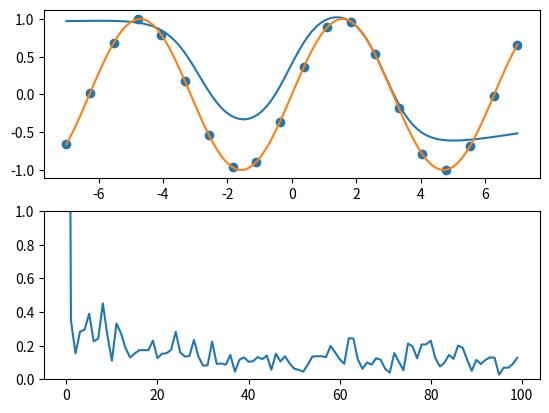

Python code for this plot:
from __future__ import annotations
from typing import Callable

import numpy as np

class Layer:
    def __init__(self, p_size: int, p_fwd: Callable[[np.ndarray], np.ndarray], 
                 p_back: Callable[[np.ndarray], np.ndarray]):
        self.size = p_size
        self.fwd = p_fwd
        self.back = p_back  # Derivative gets calculated off of f(x)
        
    @classmethod
    def linear(cls, size: int) -> Layer:
        return cls(size, 
                   lambda x: x, 
                   lambda f: np.ones(f.shape))

    @classmethod
    def relu(cls, size: int) -> Layer:
        return cls(size, 
                   lambda x: np.maximum(x, 0), 
                   # cast boolean to array as step-function
                   lambda f: np.asarray(np.single(f > 0)))
    
    @classmethod
    def sigmoid(cls, size: int) -> Layer:
        return cls(size, 
                   lambda x: 1 / np.exp(-x), 
                   lambda f: f * (1 - f))
    
    @classmethod
    def tanh(cls, size: int) -> Layer:
        return cls(size, 
                   lambda x: np.tanh(x), 
                   lambda f: 1-f*f)

class Network:
    def __init__(self, p_architecture: list[Layer], 
                 w_clamp: tuple[float, float]=(-1,1), b_clamp: tuple[float, float]=(-1,1)):
        self.w_min, self.w_max = w_clamp
        self.b_min, self.b_max = b_clamp
        self.architecture = p_architecture
        self.weightdimensions: list[int] = []
        self.offsets: list[int] = []
        self.activation_functions = []
        self.activation_backprops = []

        total_weights = 0
        for layer_index, layer in enumerate(self.architecture[1:]):
            self.activation_functions.append(layer.fwd)
            self.activation_backprops.append(layer.back)
            prev_layer_size = self.architecture[layer_index].size
            weights_in_layer = (prev_layer_size+1)*layer.size
            self.weightdimensions.append(weights_in_layer)
            self.offsets.append(total_weights)
            total_weights += weights_in_layer

        self.weights = np.zeros(total_weights)
        self._initialize()

    def _initialize(self) -> None:
        for i in range(len(self.architecture)-1):
            offs = self.offsets[i]
            size = self.weightdimensions[i]
            layer_size = self.architecture[i].size + 1
            biases = size // layer_size
            matrix = np.hstack((np.random.uniform(self.w_min, self.w_max, size - biases), 
                                np.random.uniform(self.b_min, self.b_max, size // layer_size)))
            self.weights[offs:offs+size] = matrix.flatten().copy()

    def update_weights(self, delta: np.ndarray) -> None:
        self.weights += delta
        for i in range(len(self.architecture)-1):
            offs = self.offsets[i]
            size = self.weightdimensions[i]
            layer_size = self.architecture[i].size + 1
            matrix = self.weights[offs:offs+size].reshape(-1, layer_size)
            matrix[:, -1] = np.maximum(np.minimum(matrix[:, -1], self.b_max), self.b_min)
            matrix[:,:-1] = np.maximum(np.minimum(matrix[:,:-1], self.w_max), self.w_min)
            self.weights[offs:offs+size] = matrix.flatten()

    def get_weight_matrix(self, layer: int) -> np.ndarray:
        offs = self.offsets[layer]
        size = self.weightdimensions[layer]
        return self.weights[offs : offs+size].reshape(-1, self.architecture[layer].size+1)

    def eval(self, input: np.ndarray) -> np.ndarray:
        N_layers = len(self.architecture)

        prev_layer = np.append(input, 1).reshape(-1, 1)
        for i in range(N_layers-1):
            out_linear = self.get_weight_matrix(i) @ prev_layer
            prev_layer = np.append(self.architecture[i+1].fwd(out_linear), [[1]], axis=0)

        return prev_layer[:-1]

    def get_gradients(self, input: np.ndarray) -> tuple[np.ndarray, np.ndarray]:
        mat_input = input.reshape(-1, 1)
        N_layers = len(self.architecture)

        layers = [np.zeros(0)]*N_layers
        layers[0] = np.append(mat_input, [[1]], axis=0)
        for i in range(N_layers-1):
            out_linear = self.get_weight_matrix(i) @ layers[i]
            layers[i+1] = np.append(self.architecture[i+1].fwd(out_linear), [[1]], axis=0)
            
        output = layers[-1][:-1]

        # Gradient w.r.t layers
        dy_dv = [np.zeros(0)]*N_layers
        dy_dv[-1] = np.diag(self.architecture[-1].back(output).flatten())
        for i in range(N_layers-2, -1, -1):
            activation_derivative = self.architecture[i].back(layers[i][:-1]).T
            dy_dv[i] = (dy_dv[i+1] @ self.get_weight_matrix(i))[:,:-1] * activation_derivative
            
        # Gradient w.r.t weights
        dy_dw = np.zeros((len(output), len(self.weights)))
        for i, offs in enumerate(self.offsets):
            previous = layers[i]
            weight_size = self.weightdimensions[i]
            for j in range(len(output)):
                dy_dw[j,offs:offs+weight_size] = (previous @ dy_dv[i+1][j:j+1]).T.flatten()
        
        return output, dy_dw


def check_gradients(nn: Network, show:bool=False) -> bool:

    input_dim = nn.architecture[0].size
    inp = np.random.uniform(-7, 7, (input_dim,))
    output, J = nn.get_gradients(inp)
    EPSILON = 1e-2
    for output_index in range(len(J)):
        for weight_index in range(len(J[output_index])):
            w = nn.weights[weight_index]
            nn.weights[weight_index] = w + EPSILON
            y_plus = nn.eval(inp)[output_index,0]
            nn.weights[weight_index] = w - EPSILON
            y_minus = nn.eval(inp)[output_index,0]
            nn.weights[weight_index] = w
            finite_diff = (y_plus - y_minus) / (2*EPSILON)
            if show:
                print(finite_diff, J[output_index,weight_index])
            discrepency = abs(finite_diff - J[output_index,weight_index])
            if discrepency > 1e-3:
                print(f"Discrepency ({discrepency}) to finite differencees found:")
                return False

    return True


def sin_test(nn: Network) -> None:
    import matplotlib.pyplot as plt

    epochs = 100
    epoch_size = 20

    learning_xx = np.linspace(-7, 7, epoch_size)
    learning_progress = np.zeros(epochs)

    prev_epoch_error = 1e4

    for epoch in range(epochs):
        eta = 2
        avg_error = 0
        cum_delta_weights = np.zeros(len(nn.weights))
        for index in range(epoch_size):
            #inp = np.random.uniform(-7, 7, 1)
            inp = learning_xx[index]
            inp = np.random.uniform(-7, 7, (1,))
            expected = np.sin(inp)
            output, J = nn.get_gradients(inp)
            e = output - expected.reshape(-1, 1)
            mu = min(0.99, max(0.01, 1 - epoch / 20))
            delta_weights = -np.linalg.solve(J.T@J - mu * np.eye(J.shape[1]), J.T@e).flatten()
            nn.update_weights(delta_weights)
            cum_delta_weights += delta_weights
            E = .5 * (e.T@e)[0,0]
            avg_error += E/epoch_size

        #nn.weights += cum_delta_weights
        
        avg_error_2 = 0
        for index in range(epoch_size):
            #inp = np.random.uniform(-7, 7, 1)
            inp = learning_xx[index]
            expected = np.sin(inp)
            e = nn.eval(inp) - expected.reshape(-1, 1)
            E = .5 * (e.T@e)[0,0]
            avg_error_2 += E/epoch_size
        
        if avg_error_2 > avg_error:  # Discard if the error increases
            #nn.weights -= cum_delta_weights
            eta *= 0.95
        else:
            prev_epoch_error = avg_error
            eta /= 0.95
        learning_progress[epoch] = min(avg_error, prev_epoch_error)
        #print(min(E2, E))
    
    fig1 = plt.figure()
    ax1 = fig1.add_subplot(211)
    sample_xx = np.linspace(-7, 7, 100)
    sample_yy = np.zeros(100)
    for i in range(100):
        sample_yy[i] = nn.eval(sample_xx[i])[0,0]
    ax1.plot(sample_xx, sample_yy)
    ax1.plot(sample_xx, np.sin(sample_xx))
    ax1.scatter(learning_xx, np.sin(learning_xx))

    ax2 = fig1.add_subplot(212)
    ax2.plot(learning_progress)
    ax2.set_ylim((0, 1))

    plt.show()

    #for i in range(10):
    #    inp = learning_xx[index]
    #    expected = np.sin(inp)
    #    out = nn.forward(inp)
    #    e = nn.forward(inp) - expected.reshape(-1, 1)
    #    E = .5 * (e.T@e)[0,0]
    #    print(E)

if __name__ == "__main__":
    nn = Network([
        Layer.linear(1),
        Layer.tanh(10),
        Layer.linear(1)
    ], (-1, 1), (-7, 7))

    check_gradients(nn)
    sin_test(nn)

        
